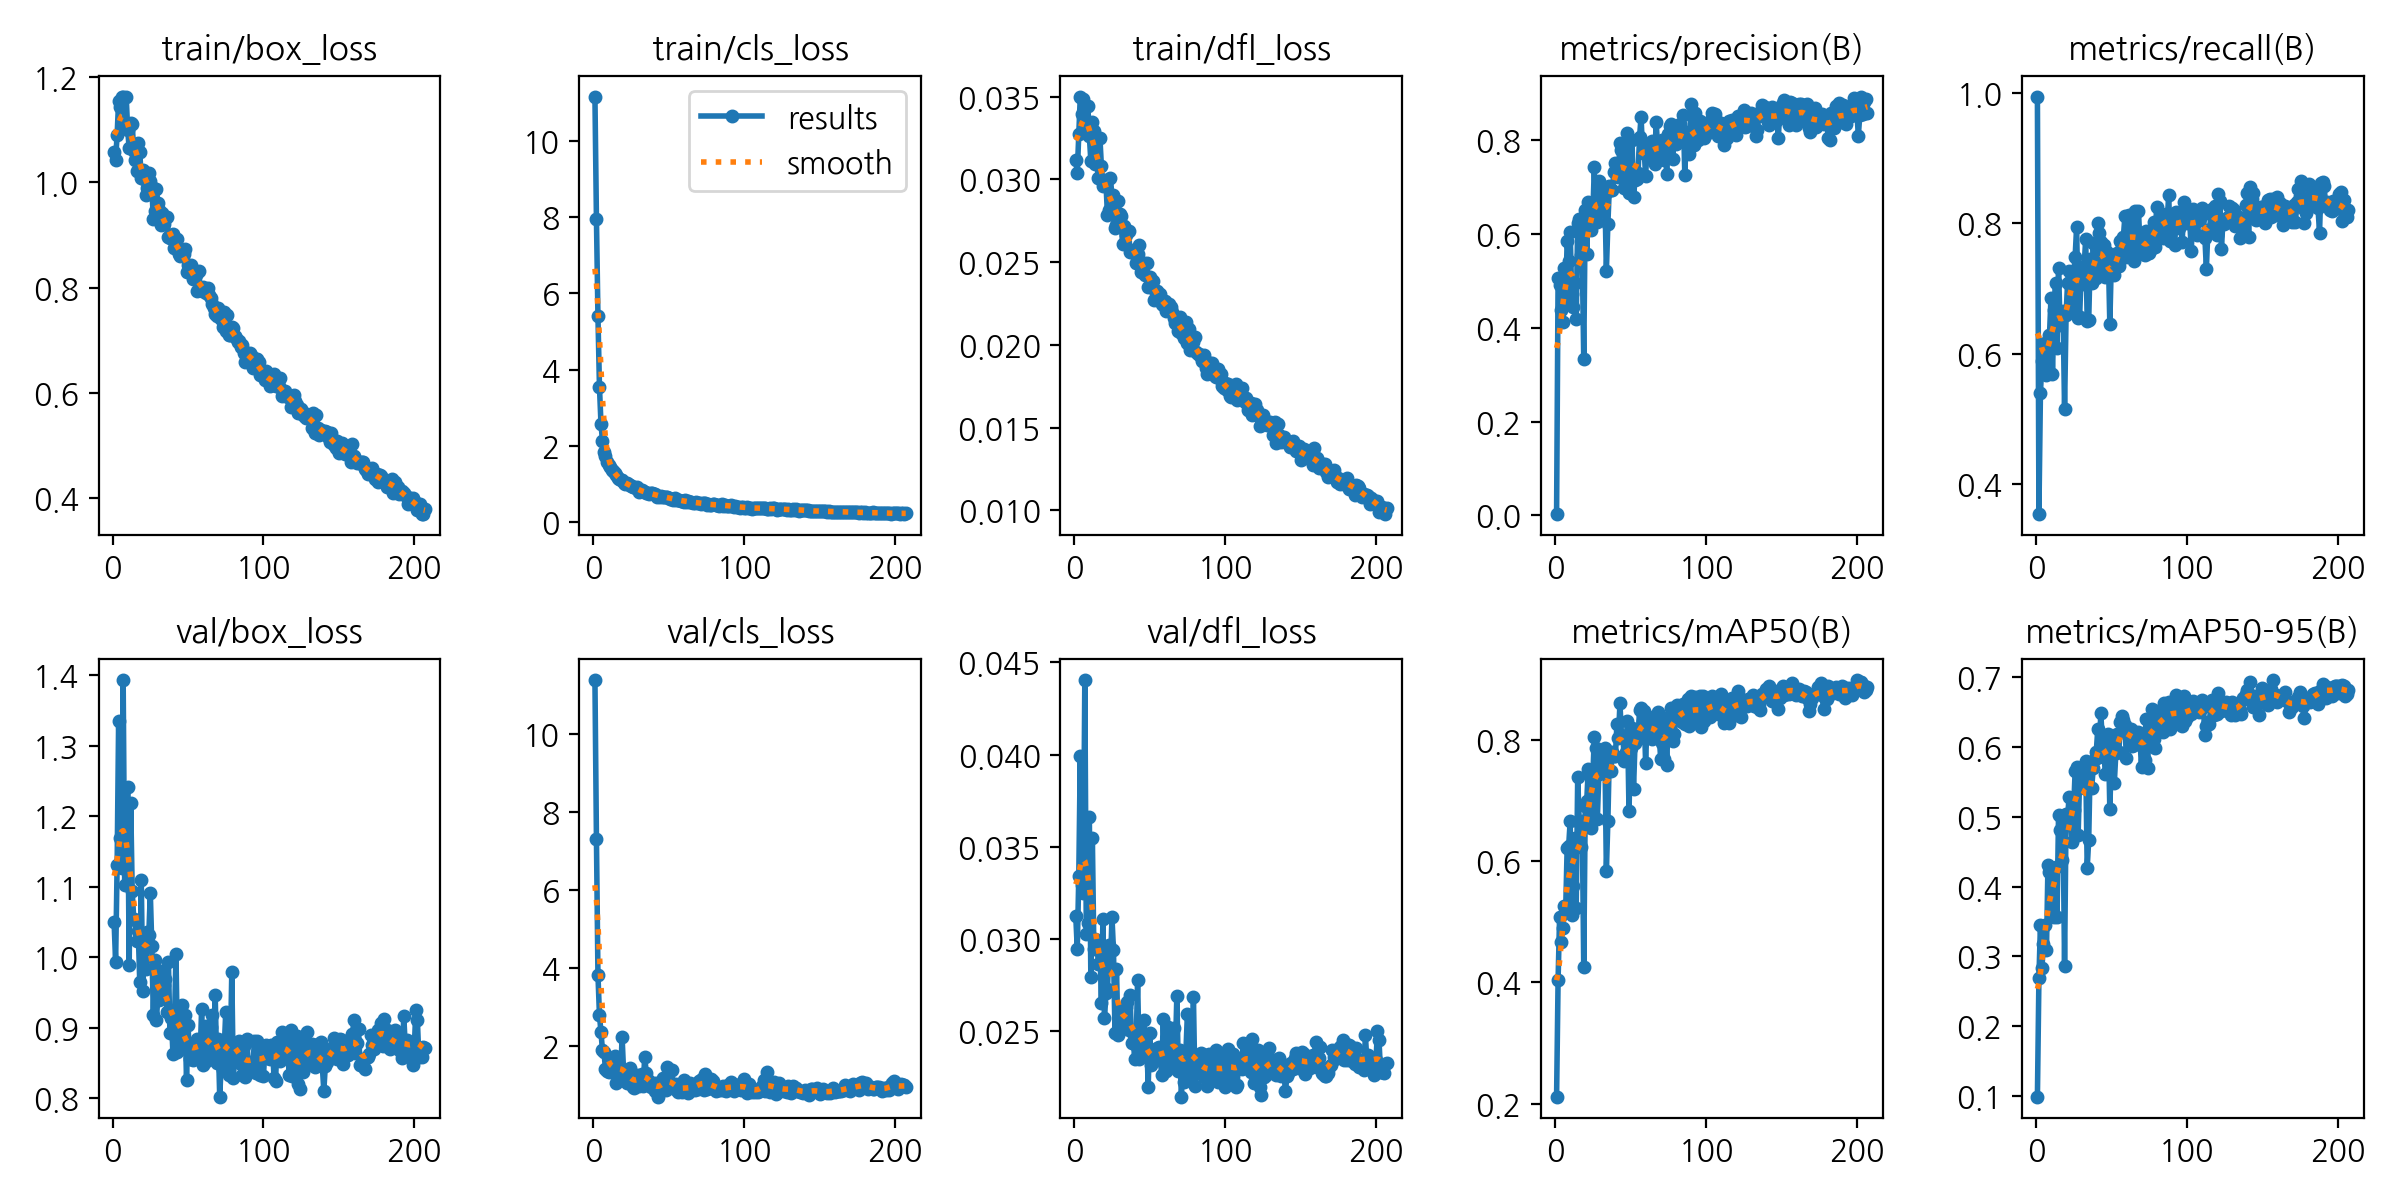

Values plotted in this chart, from the file beside it:
epoch, time, train/box_loss, train/cls_loss, train/dfl_loss, metrics/precision(B), metrics/recall(B), metrics/mAP50(B), metrics/mAP50-95(B), val/box_loss, val/cls_loss, val/dfl_loss, lr/pg0, lr/pg1, lr/pg2
1, 532.8, 1.059, 11.15, 0.03116, 0.00382, 0.9949, 0.2117, 0.09915, 1.05, 11.39, 0.03126, 0.0004096, 0.0004096, 0.0004096
2, 982.1, 1.043, 7.941, 0.03041, 0.5063, 0.3544, 0.4046, 0.269, 0.9934, 7.314, 0.02946, 0.0008235, 0.0008235, 0.0008235
3, 1482, 1.09, 5.399, 0.03272, 0.4901, 0.5391, 0.5085, 0.3445, 1.13, 3.835, 0.03339, 0.001235, 0.001235, 0.001235
4, 1956, 1.156, 3.552, 0.03501, 0.4387, 0.5892, 0.4661, 0.2833, 1.336, 2.802, 0.03995, 0.001238, 0.001238, 0.001238
5, 2426, 1.144, 2.589, 0.03394, 0.412, 0.5917, 0.4902, 0.3184, 1.169, 2.367, 0.03295, 0.001234, 0.001234, 0.001234
6, 2898, 1.163, 2.134, 0.03489, 0.5263, 0.6165, 0.525, 0.3444, 1.126, 1.896, 0.03251, 0.001229, 0.001229, 0.001229
7, 3384, 1.163, 1.848, 0.03445, 0.4583, 0.5674, 0.5161, 0.3085, 1.394, 1.848, 0.04407, 0.001225, 0.001225, 0.001225
8, 3882, 1.11, 1.749, 0.03336, 0.5838, 0.5748, 0.6214, 0.4316, 1.103, 1.415, 0.03028, 0.001221, 0.001221, 0.001221
9, 4373, 1.163, 1.591, 0.03445, 0.5425, 0.6281, 0.6241, 0.4213, 1.153, 1.369, 0.03088, 0.001217, 0.001217, 0.001217
10, 4853, 1.1, 1.491, 0.03263, 0.6042, 0.6861, 0.665, 0.4238, 1.241, 1.334, 0.03661, 0.001213, 0.001213, 0.001213
11, 5335, 1.065, 1.454, 0.03112, 0.473, 0.569, 0.5109, 0.3627, 0.9894, 1.665, 0.02796, 0.001209, 0.001209, 0.001209
12, 5813, 1.113, 1.375, 0.0335, 0.4441, 0.6676, 0.5591, 0.3561, 1.219, 1.536, 0.0355, 0.001205, 0.001205, 0.001205
13, 6294, 1.112, 1.341, 0.03295, 0.496, 0.7089, 0.6375, 0.4285, 1.094, 1.476, 0.02944, 0.0012, 0.0012, 0.0012
14, 6773, 1.059, 1.291, 0.03091, 0.4187, 0.608, 0.523, 0.3567, 1.055, 1.764, 0.02998, 0.001196, 0.001196, 0.001196
15, 7250, 1.043, 1.229, 0.03091, 0.6222, 0.7319, 0.7385, 0.5019, 1.053, 1.066, 0.02983, 0.001192, 0.001192, 0.001192
16, 7746, 1.022, 1.172, 0.03011, 0.6311, 0.6445, 0.6642, 0.4813, 1.024, 1.278, 0.02862, 0.001188, 0.001188, 0.001188
17, 8221, 1.075, 1.146, 0.03253, 0.5551, 0.656, 0.6228, 0.4384, 1.037, 1.446, 0.02968, 0.001184, 0.001184, 0.001184
18, 8677, 1.058, 1.099, 0.03079, 0.5566, 0.6661, 0.6654, 0.4935, 0.9648, 1.177, 0.02654, 0.00118, 0.00118, 0.00118
19, 9133, 1.009, 1.099, 0.02961, 0.3337, 0.5145, 0.4257, 0.2866, 1.109, 2.251, 0.03107, 0.001176, 0.001176, 0.001176
20, 9590, 1.023, 1.023, 0.02994, 0.6505, 0.6598, 0.6902, 0.5039, 0.9516, 1.342, 0.0257, 0.001172, 0.001172, 0.001172
21, 10049, 1.006, 1.006, 0.02982, 0.5582, 0.7088, 0.6992, 0.4996, 1.017, 1.242, 0.02705, 0.001167, 0.001167, 0.001167
22, 10509, 0.9758, 1.037, 0.02788, 0.6677, 0.7268, 0.7514, 0.5275, 0.9837, 1.064, 0.02728, 0.001163, 0.001163, 0.001163
23, 10967, 0.9897, 1.006, 0.02817, 0.627, 0.7062, 0.7014, 0.4996, 1.036, 1.192, 0.02965, 0.001159, 0.001159, 0.001159
24, 11426, 1.018, 0.9751, 0.03008, 0.6085, 0.6705, 0.6546, 0.4635, 1.032, 1.438, 0.02846, 0.001155, 0.001155, 0.001155
25, 11882, 1.003, 0.9437, 0.02897, 0.6365, 0.7211, 0.7364, 0.5103, 1.091, 1.226, 0.0312, 0.001151, 0.001151, 0.001151
26, 12335, 0.9909, 0.923, 0.02908, 0.7417, 0.7487, 0.8041, 0.5649, 1.016, 0.9652, 0.02938, 0.001147, 0.001147, 0.001147
27, 12798, 0.9306, 0.9247, 0.02709, 0.6458, 0.7946, 0.7855, 0.5717, 0.9186, 0.9308, 0.0249, 0.001143, 0.001143, 0.001143
28, 13278, 0.9462, 0.9003, 0.02727, 0.6261, 0.6555, 0.6686, 0.4743, 0.9966, 1.14, 0.02839, 0.001139, 0.001139, 0.001139
29, 13759, 0.9871, 0.9179, 0.02868, 0.7132, 0.657, 0.7427, 0.5565, 0.9113, 1.26, 0.02479, 0.001135, 0.001135, 0.001135
30, 14242, 0.9614, 0.8072, 0.02789, 0.6637, 0.7239, 0.7771, 0.5652, 0.943, 0.9856, 0.0253, 0.00113, 0.00113, 0.00113
31, 14725, 0.9481, 0.815, 0.02782, 0.6971, 0.7074, 0.7713, 0.5681, 0.9392, 1.178, 0.02541, 0.001126, 0.001126, 0.001126
32, 15190, 0.9194, 0.8436, 0.02612, 0.6478, 0.7349, 0.7527, 0.5405, 0.9809, 1.287, 0.02619, 0.001122, 0.001122, 0.001122
33, 15643, 0.9419, 0.8124, 0.02717, 0.6844, 0.7758, 0.7863, 0.5798, 0.9451, 0.9893, 0.02527, 0.001118, 0.001118, 0.001118
34, 16096, 0.9205, 0.7998, 0.02663, 0.5204, 0.6503, 0.5835, 0.4264, 0.961, 1.736, 0.02629, 0.001114, 0.001114, 0.001114
35, 16552, 0.9318, 0.7651, 0.02686, 0.6218, 0.6514, 0.6662, 0.4668, 0.9695, 1.326, 0.0266, 0.00111, 0.00111, 0.00111
36, 17004, 0.9334, 0.7818, 0.02686, 0.7014, 0.7459, 0.78, 0.5759, 0.9226, 1.149, 0.02509, 0.001106, 0.001106, 0.001106
37, 17460, 0.896, 0.739, 0.02562, 0.6942, 0.708, 0.7488, 0.5418, 0.994, 1.073, 0.02695, 0.001102, 0.001102, 0.001102
38, 17913, 0.895, 0.7587, 0.02564, 0.6928, 0.7701, 0.7795, 0.5693, 0.892, 0.9725, 0.02434, 0.001097, 0.001097, 0.001097
39, 18366, 0.8955, 0.7594, 0.02575, 0.7321, 0.7284, 0.7729, 0.5827, 0.9135, 1, 0.02488, 0.001093, 0.001093, 0.001093
40, 18818, 0.9012, 0.7518, 0.02555, 0.7504, 0.7159, 0.7735, 0.5921, 0.863, 1.061, 0.02347, 0.001089, 0.001089, 0.001089
41, 19266, 0.8749, 0.7521, 0.02497, 0.7342, 0.8002, 0.8252, 0.6251, 0.9044, 0.8569, 0.02424, 0.001085, 0.001085, 0.001085
42, 19716, 0.8783, 0.6759, 0.02551, 0.7207, 0.7861, 0.8023, 0.5852, 1.005, 1.063, 0.02778, 0.001081, 0.001081, 0.001081
43, 20167, 0.8917, 0.6844, 0.02605, 0.7947, 0.7715, 0.8596, 0.6486, 0.8664, 0.7125, 0.0235, 0.001077, 0.001077, 0.001077
44, 20616, 0.863, 0.6767, 0.02443, 0.7785, 0.7304, 0.8069, 0.6105, 0.9083, 0.9389, 0.02501, 0.001073, 0.001073, 0.001073
45, 21067, 0.8601, 0.699, 0.02476, 0.7296, 0.7667, 0.8025, 0.5994, 0.8702, 0.9689, 0.02371, 0.001069, 0.001069, 0.001069
46, 21517, 0.8682, 0.6578, 0.02493, 0.6974, 0.7172, 0.7645, 0.5612, 0.9321, 1.179, 0.02561, 0.001064, 0.001064, 0.001064
47, 21965, 0.863, 0.6745, 0.0242, 0.7086, 0.7559, 0.7791, 0.5901, 0.882, 1.148, 0.02386, 0.00106, 0.00106, 0.00106
48, 22413, 0.8728, 0.6767, 0.02493, 0.8139, 0.7524, 0.8313, 0.6183, 0.9178, 0.8942, 0.02478, 0.001056, 0.001056, 0.001056
49, 22863, 0.8304, 0.66, 0.02351, 0.6861, 0.6455, 0.682, 0.5108, 0.8255, 1.481, 0.02198, 0.001052, 0.001052, 0.001052
50, 23313, 0.8436, 0.6409, 0.0241, 0.7284, 0.7416, 0.7857, 0.5855, 0.9039, 1.033, 0.02493, 0.001048, 0.001048, 0.001048
51, 23763, 0.8295, 0.6132, 0.0238, 0.7999, 0.7243, 0.8184, 0.6161, 0.8554, 0.9564, 0.02315, 0.001044, 0.001044, 0.001044
52, 24213, 0.8433, 0.6076, 0.02385, 0.6792, 0.7204, 0.7188, 0.549, 0.8725, 1.388, 0.02348, 0.00104, 0.00104, 0.00104
53, 24664, 0.8158, 0.597, 0.02272, 0.715, 0.7478, 0.7943, 0.5919, 0.8541, 0.9734, 0.02339, 0.001035, 0.001035, 0.001035
54, 25114, 0.8242, 0.6481, 0.02315, 0.7165, 0.7541, 0.8095, 0.619, 0.872, 0.9103, 0.0235, 0.001031, 0.001031, 0.001031
55, 25565, 0.8236, 0.5884, 0.02328, 0.7295, 0.734, 0.8007, 0.5932, 0.8788, 1.04, 0.02408, 0.001027, 0.001027, 0.001027
56, 26013, 0.794, 0.5812, 0.02277, 0.8058, 0.7728, 0.8491, 0.636, 0.8836, 0.8452, 0.02415, 0.001023, 0.001023, 0.001023
57, 26463, 0.8316, 0.5874, 0.02306, 0.8499, 0.766, 0.8524, 0.6438, 0.8649, 0.8812, 0.02348, 0.001019, 0.001019, 0.001019
58, 26914, 0.7997, 0.5706, 0.02248, 0.7732, 0.7798, 0.8301, 0.638, 0.8582, 0.8814, 0.02264, 0.001015, 0.001015, 0.001015
59, 27364, 0.7934, 0.5615, 0.0224, 0.7822, 0.8109, 0.847, 0.6318, 0.9267, 0.8318, 0.02567, 0.001011, 0.001011, 0.001011
60, 27812, 0.8009, 0.5384, 0.02265, 0.7235, 0.7487, 0.7621, 0.5834, 0.8473, 1.152, 0.02324, 0.001007, 0.001007, 0.001007
... 147 more rows
